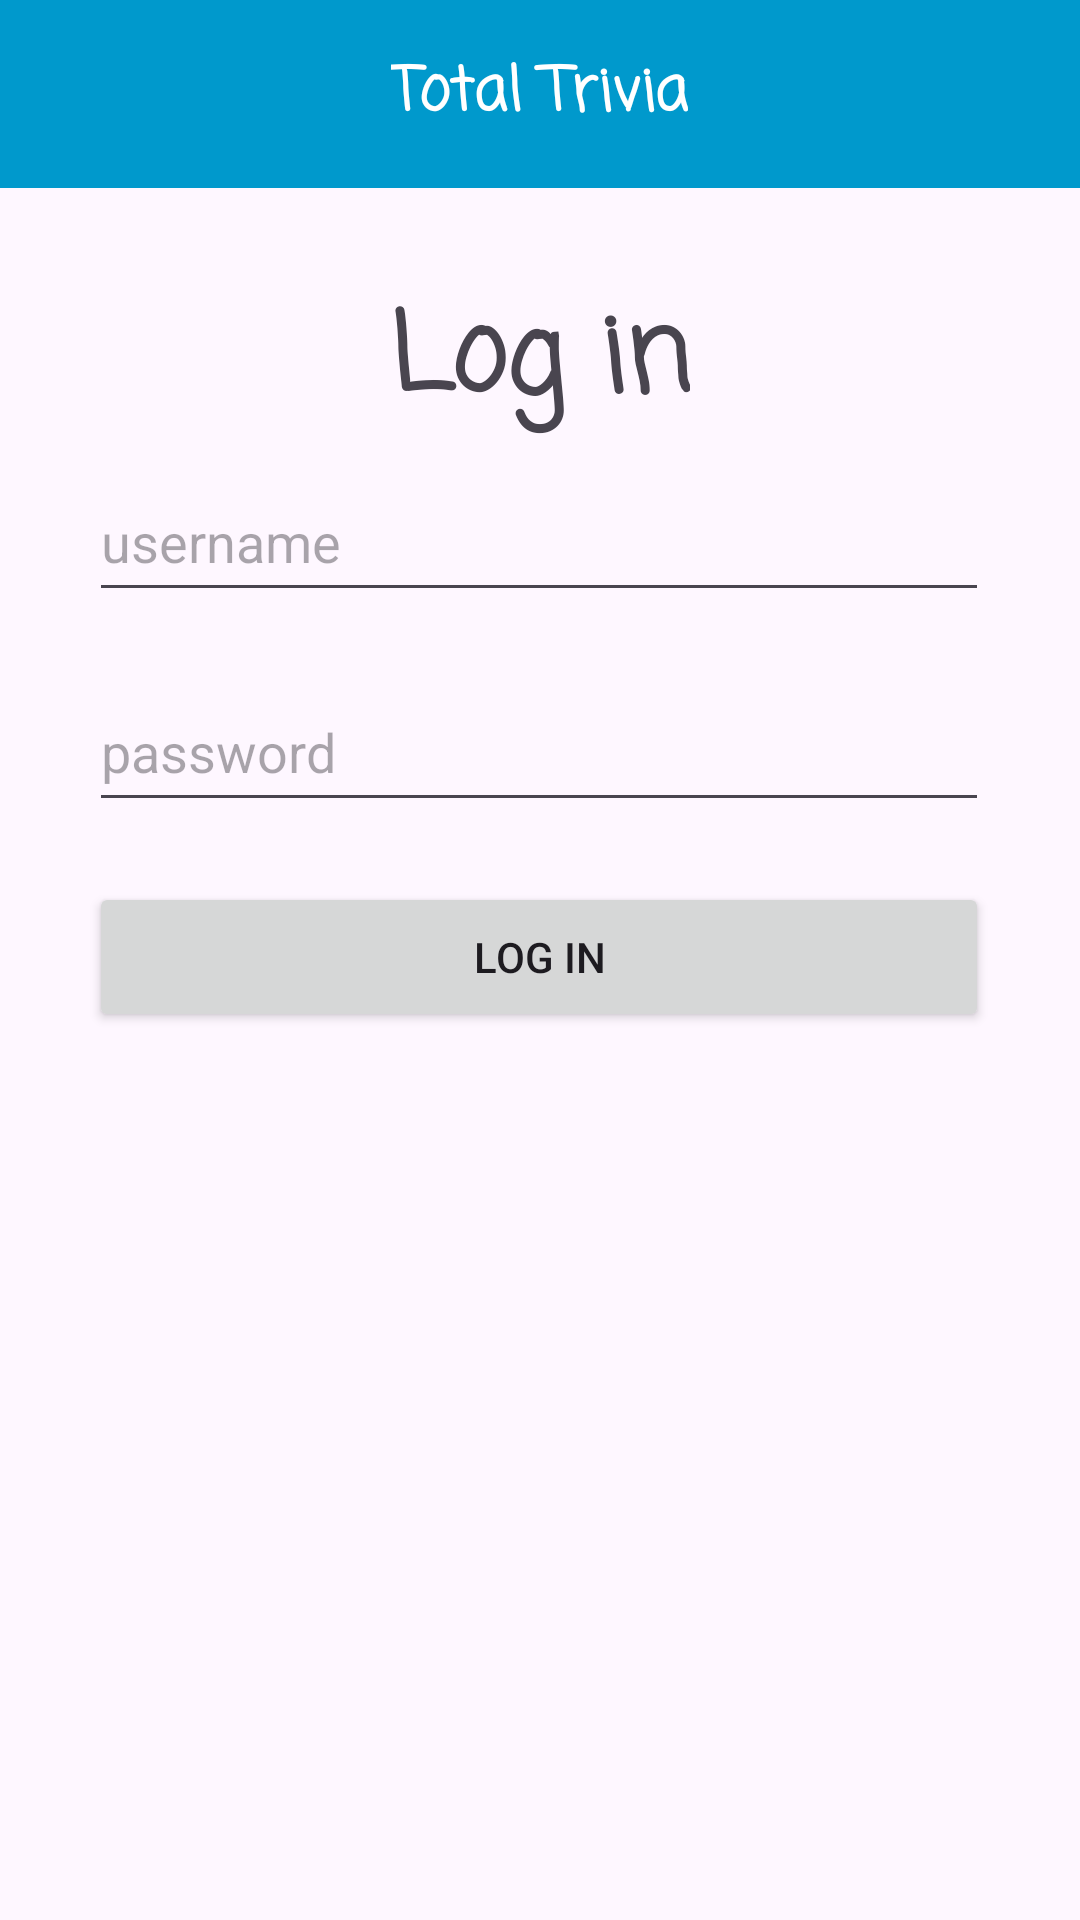

Reconstruct the res/layout file that produces this screen, plus the resources it refers to.
<!-- AndroidManifest.xml: application theme Theme.Cst338_total_trivia -->
<!-- res/layout/activity_login.xml -->
<?xml version="1.0" encoding="utf-8"?>
<androidx.constraintlayout.widget.ConstraintLayout xmlns:android="http://schemas.android.com/apk/res/android"
    xmlns:app="http://schemas.android.com/apk/res-auto"
    xmlns:tools="http://schemas.android.com/tools"
    android:layout_width="match_parent"
    android:layout_height="match_parent"
    tools:context=".Activities.LoginActivity">
    <include layout="@layout/toolbar"/>

    <TextView
        android:id="@+id/textView"
        android:layout_width="wrap_content"
        android:layout_height="wrap_content"
        android:fontFamily="casual"
        android:text="@string/log_in"
        android:textSize="36sp"
        android:textStyle="bold"
        app:layout_constraintBottom_toTopOf="@+id/username_edit_text"
        app:layout_constraintEnd_toEndOf="parent"
        app:layout_constraintStart_toStartOf="parent"
        app:layout_constraintTop_toTopOf="parent"
        app:layout_constraintVertical_bias="0.936" />

    <EditText
        android:id="@+id/username_edit_text"
        android:layout_width="300dp"
        android:layout_height="50dp"
        android:layout_marginBottom="20dp"
        android:hint="@string/login_activity_username"
        app:layout_constraintBottom_toTopOf="@+id/password_edit_text"
        app:layout_constraintEnd_toEndOf="parent"
        app:layout_constraintHorizontal_bias="0.495"
        app:layout_constraintStart_toStartOf="parent" />

    <EditText
        android:id="@+id/password_edit_text"
        android:layout_width="300dp"
        android:layout_height="50dp"
        android:layout_marginBottom="20dp"
        android:hint="@string/login_activity_password"
        app:layout_constraintBottom_toTopOf="@+id/login_activity_log_in_button"
        app:layout_constraintEnd_toEndOf="parent"
        app:layout_constraintHorizontal_bias="0.495"
        app:layout_constraintStart_toStartOf="parent" />

    <Button
        android:id="@+id/login_activity_log_in_button"
        android:layout_width="300dp"
        android:layout_height="50dp"
        android:layout_marginBottom="296dp"
        android:text="@string/activity_login_log_in"
        app:layout_constraintBottom_toBottomOf="parent"
        app:layout_constraintEnd_toEndOf="parent"
        app:layout_constraintHorizontal_bias="0.495"
        app:layout_constraintStart_toStartOf="parent" />
</androidx.constraintlayout.widget.ConstraintLayout>
<!-- res/layout/toolbar.xml (included above) -->
<?xml version="1.0" encoding="utf-8"?>
<RelativeLayout xmlns:android="http://schemas.android.com/apk/res/android"
    android:layout_width="match_parent"
    android:layout_height="wrap_content"
    android:background="@android:color/holo_blue_dark">
    <RelativeLayout
        android:layout_width="match_parent"
        android:layout_height="wrap_content"
        android:padding="16dp">
        <ImageView
            android:layout_width="wrap_content"
            android:layout_height="wrap_content"
            android:id="@+id/left_icon"
            android:src="@drawable/baseline_arrow_back_24"/>
        <TextView
            android:layout_width="wrap_content"
            android:layout_height="wrap_content"
            android:layout_marginStart="16dp"
            android:textColor="@color/white"
            android:fontFamily="casual"
            android:textStyle="bold"
            android:textSize="20sp"
            android:layout_centerInParent="true"
            android:text="Total Trivia"/>
    </RelativeLayout>
</RelativeLayout>
<!-- resources referenced by this layout -->
<resources>
  <string name="activity_login_log_in">Log in</string>
  <string name="log_in">Log in</string>
  <string name="login_activity_password">password</string>
  <string name="login_activity_username">username</string>
  <style name="Theme.Cst338_total_trivia" parent="Base.Theme.Cst338_total_trivia" />
  <style name="Base.Theme.Cst338_total_trivia" parent="Theme.Material3.DayNight.NoActionBar">
          
          
      </style>
  <!-- not gathered from this repository: default colours our renderer supplied (Android Studio template values) -->
  <color name="white">#FFFFFFFF</color>
</resources>
